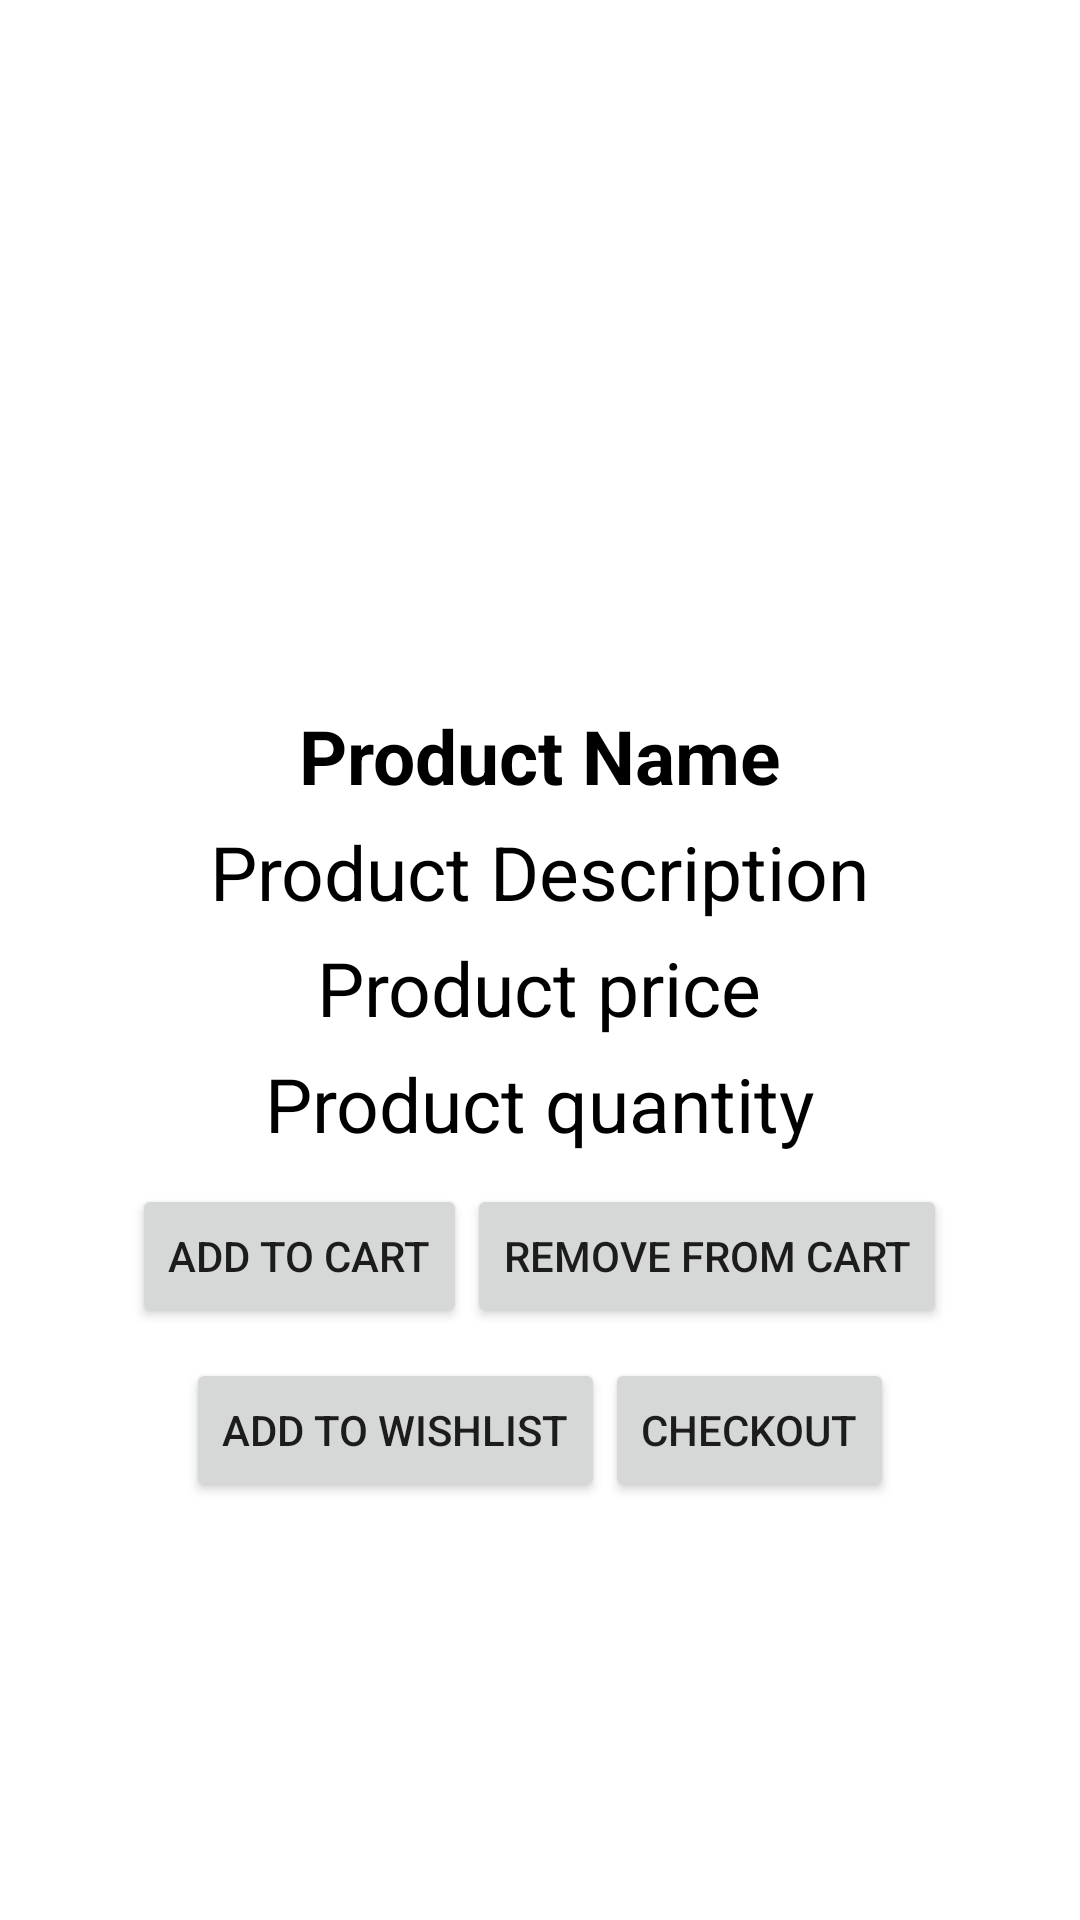

Layout XML and referenced resources for this Android screen:
<!-- AndroidManifest.xml: application theme Theme.Greenrise_SGP -->
<!-- res/layout/fragment_desc_fragmant.xml -->
<?xml version="1.0" encoding="utf-8"?>
<FrameLayout xmlns:android="http://schemas.android.com/apk/res/android" xmlns:tools="http://schemas.android.com/tools" android:layout_width="match_parent" android:layout_height="match_parent" tools:context=".descFragmant">
    <LinearLayout android:layout_width="match_parent" android:layout_height="match_parent" android:gravity="center_horizontal" android:orientation="vertical">
        <ImageView android:id="@+id/imagegholder" android:layout_marginTop="2dp" android:layout_width="240dp" android:layout_height="228dp" android:src="@mipmap/ic_launcher"/>
        <TextView android:layout_width="wrap_content" android:layout_height="wrap_content" android:layout_marginTop="5dp" android:id="@+id/nameholder" android:text="Product Name" android:textSize="25sp" android:textStyle="bold" android:textColor="#000"/>
        <TextView android:layout_width="wrap_content" android:layout_height="wrap_content" android:layout_marginTop="5dp" android:id="@+id/aboutholder" android:text="Product Description" android:textSize="25sp" android:textColor="#000"/>
        <TextView android:layout_width="wrap_content" android:layout_height="wrap_content" android:layout_marginTop="5dp" android:id="@+id/priceholder" android:text="Product price" android:textSize="25sp" android:textColor="#000"/>
        <TextView android:layout_width="wrap_content" android:layout_height="wrap_content" android:layout_marginTop="5dp" android:id="@+id/quantityholder" android:text="Product quantity" android:textSize="25sp" android:textColor="#000"/>
       <LinearLayout
           android:layout_width="wrap_content"
           android:layout_height="wrap_content">
        <Button
            android:id="@+id/button"
            android:layout_width="wrap_content"
            android:layout_height="wrap_content"
            android:layout_marginTop="10dp"
            android:layout_below="@id/quantityholder"
            android:text="Add to cart" />

        <Button
            android:id="@+id/button3"
            android:layout_width="wrap_content"
            android:layout_height="wrap_content"
            android:layout_below="@id/quantityholder"
            android:layout_marginTop="10dp"
            android:layout_toRightOf="@id/button"
            android:text="Remove from cart" />

       </LinearLayout>
        <LinearLayout
            android:layout_width="wrap_content"
            android:layout_height="wrap_content">
            <Button
                android:id="@+id/button4"
                android:layout_width="wrap_content"
                android:layout_height="wrap_content"
                android:layout_below="@id/button"
                android:layout_marginTop="10dp"
                android:text="Add to Wishlist" />

            <Button
                android:id="@+id/button5"
                android:layout_width="wrap_content"
                android:layout_height="wrap_content"
                android:layout_below="@id/button"
                android:layout_marginTop="10dp"
                android:layout_toRightOf="@id/button4"
                android:text="Checkout" />
    </LinearLayout>
    </LinearLayout>
</FrameLayout>
<!-- resources referenced by this layout -->
<resources>
  <style name="Theme.Greenrise_SGP" parent="Theme.MaterialComponents.DayNight.NoActionBar">
          
          <item name="colorPrimary">@color/purple_500</item>
          <item name="colorPrimaryVariant">@color/purple_700</item>
          <item name="colorOnPrimary">@color/white</item>
          
          <item name="colorSecondary">@color/teal_200</item>
          <item name="colorSecondaryVariant">@color/teal_700</item>
          <item name="colorOnSecondary">@color/black</item>
          
          <item name="android:statusBarColor" tools:targetApi="l">?attr/colorPrimaryVariant</item>
          
      </style>
  <color name="purple_500">#FF6200EE</color>
  <color name="purple_700">#FF3700B3</color>
  <color name="white">#FFFFFFFF</color>
  <color name="teal_200">#FF03DAC5</color>
  <color name="teal_700">#FF018786</color>
  <color name="black">#FF000000</color>
</resources>
